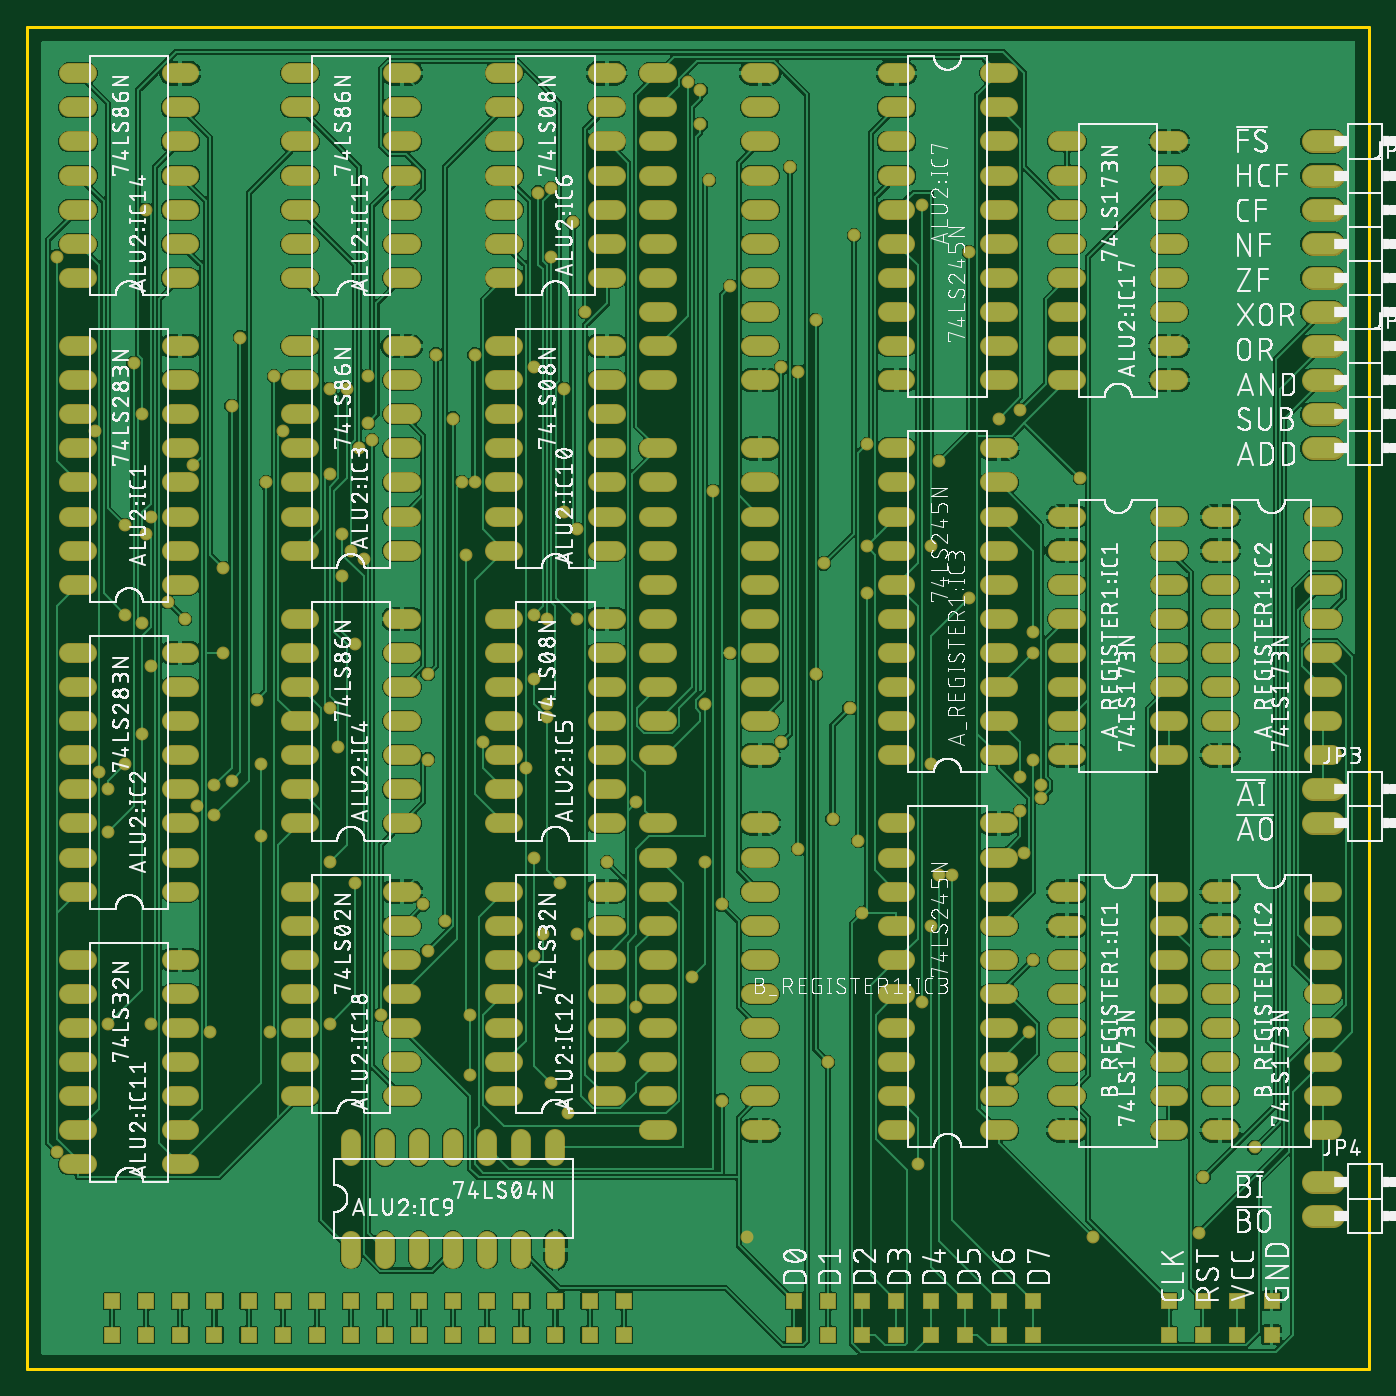
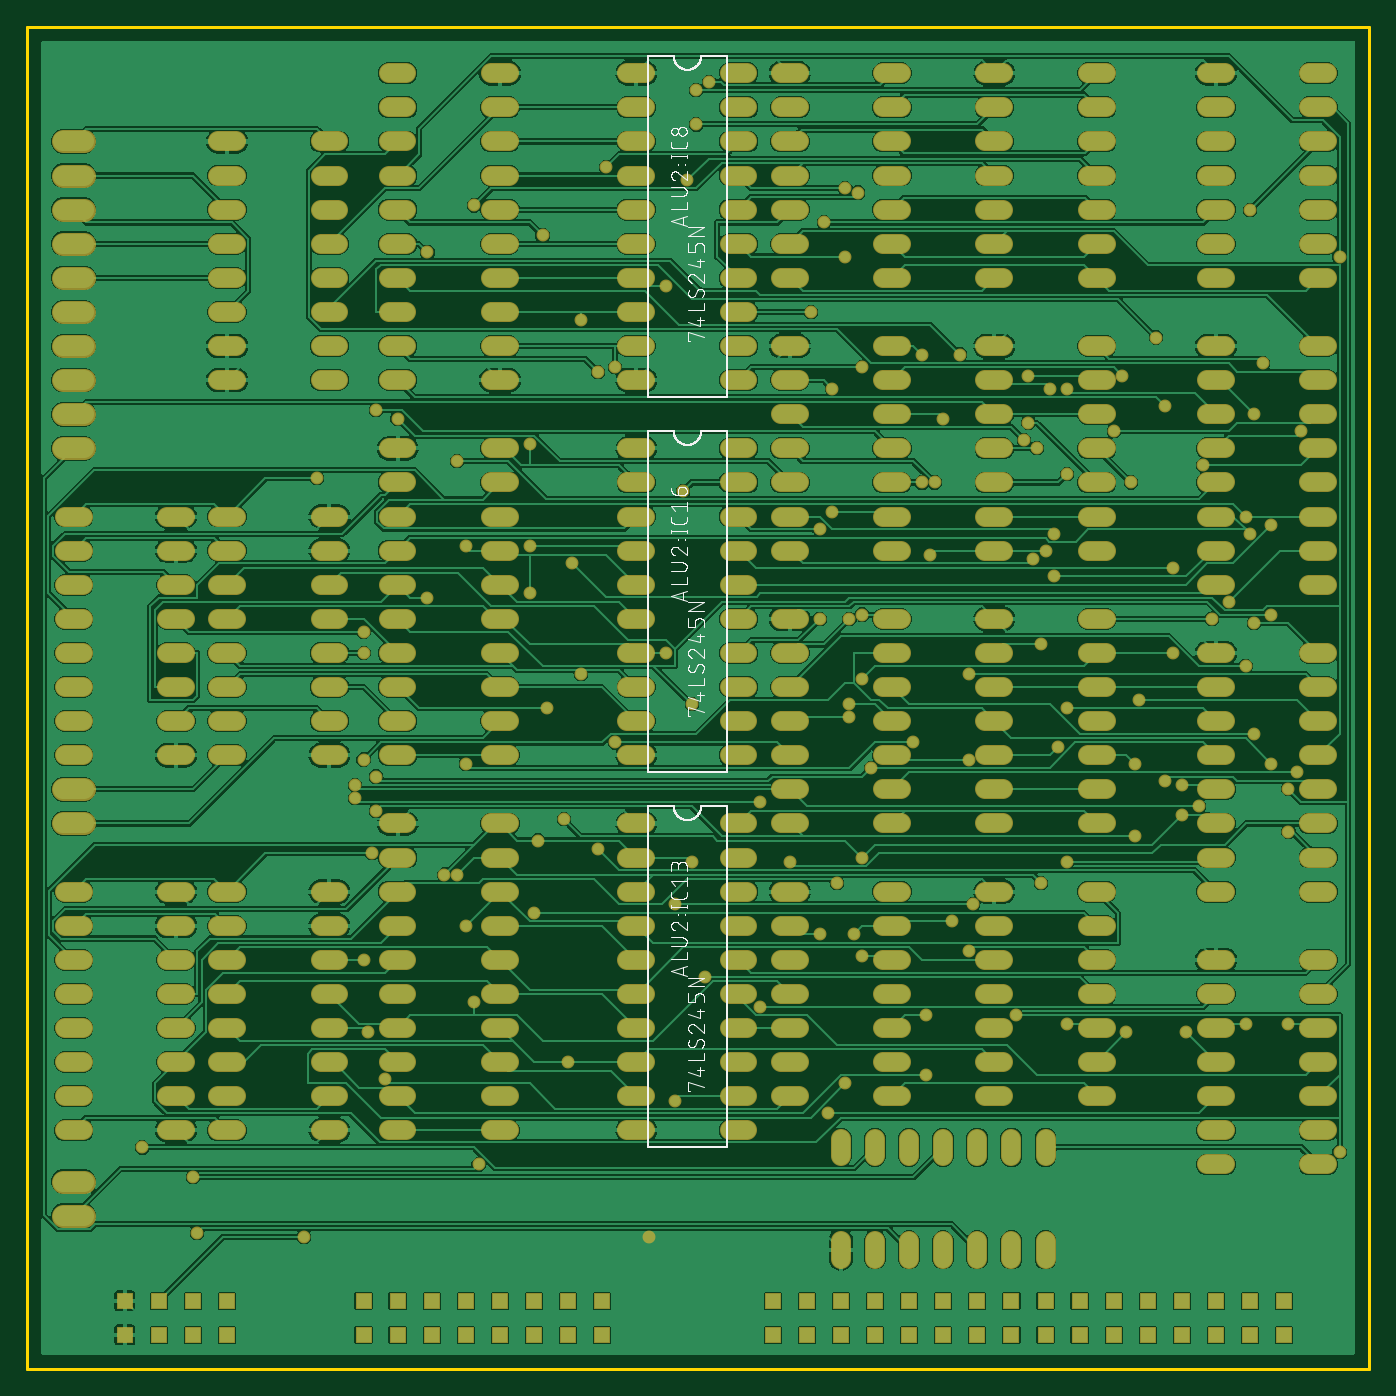
Circuit board: 7 layer files. Board 100.0 x 100.0 mm.
- bottom_copper: copper_bottom.gbr (537604 bytes)
- top_copper: copper_top.gbr (461538 bytes)
- outline: profile.gbr (256 bytes)
- bottom_silk: silkscreen_bottom.gbr (67635 bytes)
- top_silk: silkscreen_top.gbr (658850 bytes)
- bottom_mask: soldermask_bottom.gbr (20563 bytes)
- top_mask: soldermask_top.gbr (20560 bytes)

=== bottom_copper: copper_bottom.gbr (537604 bytes, source omitted) ===
=== top_copper: copper_top.gbr (461538 bytes, source omitted) ===
=== outline: profile.gbr ===
G04 EAGLE Gerber RS-274X export*
G75*
%MOMM*%
%FSLAX34Y34*%
%LPD*%
%IN*%
%IPPOS*%
%AMOC8*
5,1,8,0,0,1.08239X$1,22.5*%
G01*
%ADD10C,0.254000*%


D10*
X-1130300Y12700D02*
X-130300Y12700D01*
X-130300Y1012700D01*
X-1130300Y1012700D01*
X-1130300Y12700D01*
M02*

=== bottom_silk: silkscreen_bottom.gbr (67635 bytes, source omitted) ===
=== top_silk: silkscreen_top.gbr (658850 bytes, source omitted) ===
=== bottom_mask: soldermask_bottom.gbr (20563 bytes, source omitted) ===
=== top_mask: soldermask_top.gbr (20560 bytes, source omitted) ===
